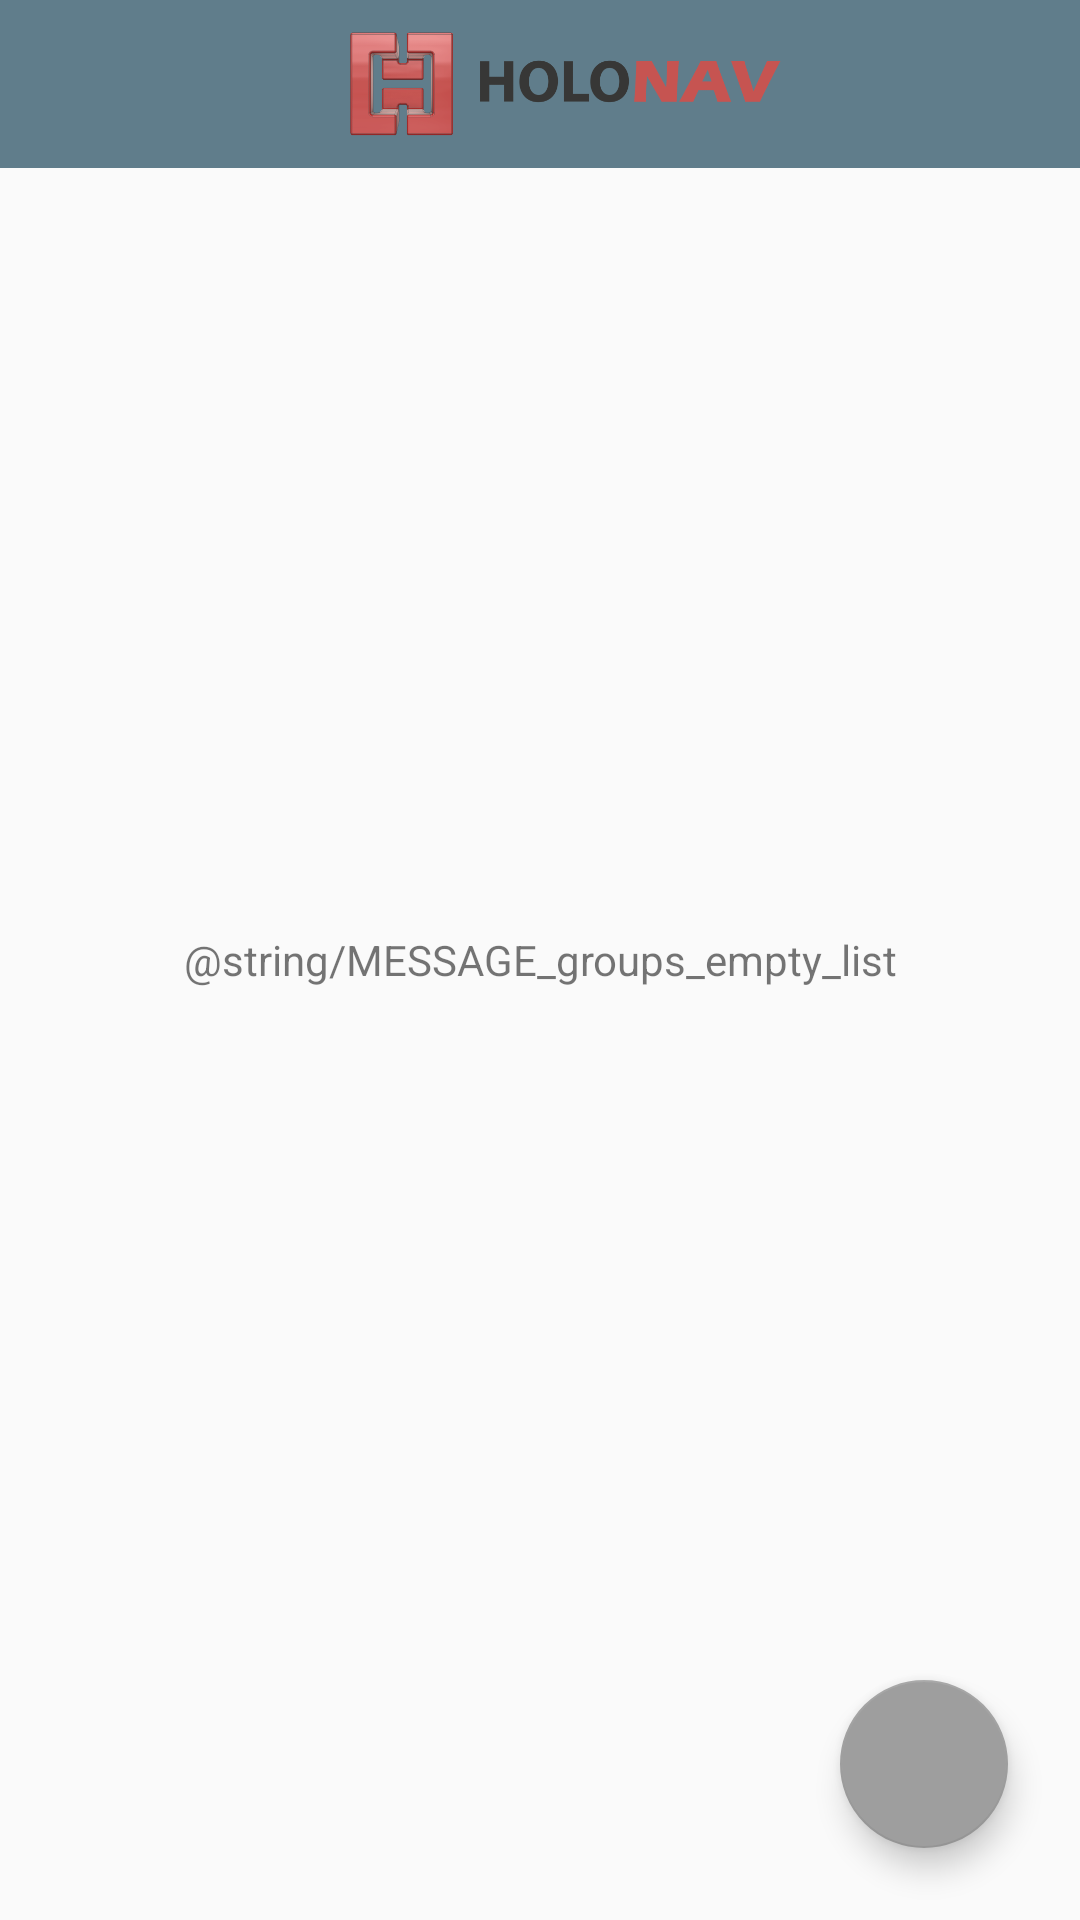

Write the Android layout XML for this screen, with the resource values it uses.
<!-- AndroidManifest.xml: application theme AppTheme -->
<!-- res/layout/activity_groups.xml -->
<?xml version="1.0" encoding="utf-8"?>
<androidx.coordinatorlayout.widget.CoordinatorLayout
    xmlns:android="http://schemas.android.com/apk/res/android"
    xmlns:app="http://schemas.android.com/apk/res-auto"
    xmlns:tools="http://schemas.android.com/tools"
    android:layout_width="match_parent"
    android:layout_height="match_parent"
    tools:context=".GroupsActivity">


    <androidx.constraintlayout.widget.ConstraintLayout
        android:id="@+id/constraintLayout"
        android:layout_width="match_parent"
        android:layout_height="match_parent">

        <com.google.android.material.appbar.AppBarLayout
            android:id="@+id/appBarLayout"
            android:layout_width="match_parent"
            android:layout_height="wrap_content"
            android:theme="@style/AppTheme.AppBarOverlay">

            <androidx.appcompat.widget.Toolbar
                android:id="@+id/groups_toolbar"
                android:layout_width="match_parent"
                android:layout_height="?attr/actionBarSize"
                android:background="?attr/colorPrimary"
                app:popupTheme="@style/AppTheme.PopupOverlay">

                <ImageView
                    android:id="@+id/yourlogo"
                    android:layout_width="wrap_content"
                    android:layout_height="wrap_content"
                    android:layout_gravity="center"
                    android:padding="8dp"
                    android:src="@drawable/toolbar_logo" />

            </androidx.appcompat.widget.Toolbar>

        </com.google.android.material.appbar.AppBarLayout>

        <androidx.recyclerview.widget.RecyclerView
            android:id="@+id/groupsList"
            android:layout_width="match_parent"
            android:layout_height="wrap_content"
            android:layout_marginStart="16dp"
            android:layout_marginTop="10dp"
            android:layout_marginEnd="16dp"
            app:layout_constraintEnd_toEndOf="parent"
            app:layout_constraintHorizontal_bias="0.0"
            app:layout_constraintStart_toStartOf="parent"
            app:layout_constraintTop_toBottomOf="@+id/appBarLayout">

        </androidx.recyclerview.widget.RecyclerView>

    </androidx.constraintlayout.widget.ConstraintLayout>

    <com.google.android.material.floatingactionbutton.FloatingActionButton
        android:id="@+id/groupsFloatingActionButton"
        android:layout_width="match_parent"
        android:layout_height="wrap_content"
        android:clickable="true"
        android:layout_gravity="end|bottom"
        android:layout_marginEnd="24dp"
        android:layout_marginRight="24dp"
        android:layout_marginBottom="24dp"
        app:srcCompat="@drawable/plus" />

    <TextView
        android:id="@+id/emptyGroupsListTextView"
        android:layout_width="match_parent"
        android:layout_height="match_parent"
        android:gravity="center"
        android:text="@string/MESSAGE_groups_empty_list"

        app:layout_anchor="@+id/constraintLayout"
        app:layout_anchorGravity="center" />

</androidx.coordinatorlayout.widget.CoordinatorLayout>
<!-- resources referenced by this layout -->
<resources>
  <!-- drawable plus (drawable-v24) -->
  <vector xmlns:android="http://schemas.android.com/apk/res/android"
      android:height="56dp"
      android:width="56dp"
      android:viewportWidth="24"
      android:viewportHeight="24">
      <path android:fillColor="@color/colorIcons" android:pathData="M19,13H13V19H11V13H5V11H11V5H13V11H19V13Z" />
  </vector>
  <!-- drawable toolbar_logo: png bitmap (drawable, 42767 bytes) -->
  <style name="AppTheme.AppBarOverlay" parent="ThemeOverlay.AppCompat.Dark.ActionBar" />
  <style name="AppTheme.PopupOverlay" parent="ThemeOverlay.AppCompat.Light" />
  <style name="AppTheme" parent="Theme.AppCompat.Light.DarkActionBar">
          
          <item name="colorPrimary">#607D8B</item>
          <item name="colorPrimaryDark">#455A64</item>
          <item name="colorAccent">#9E9E9E</item>
      </style>
</resources>
